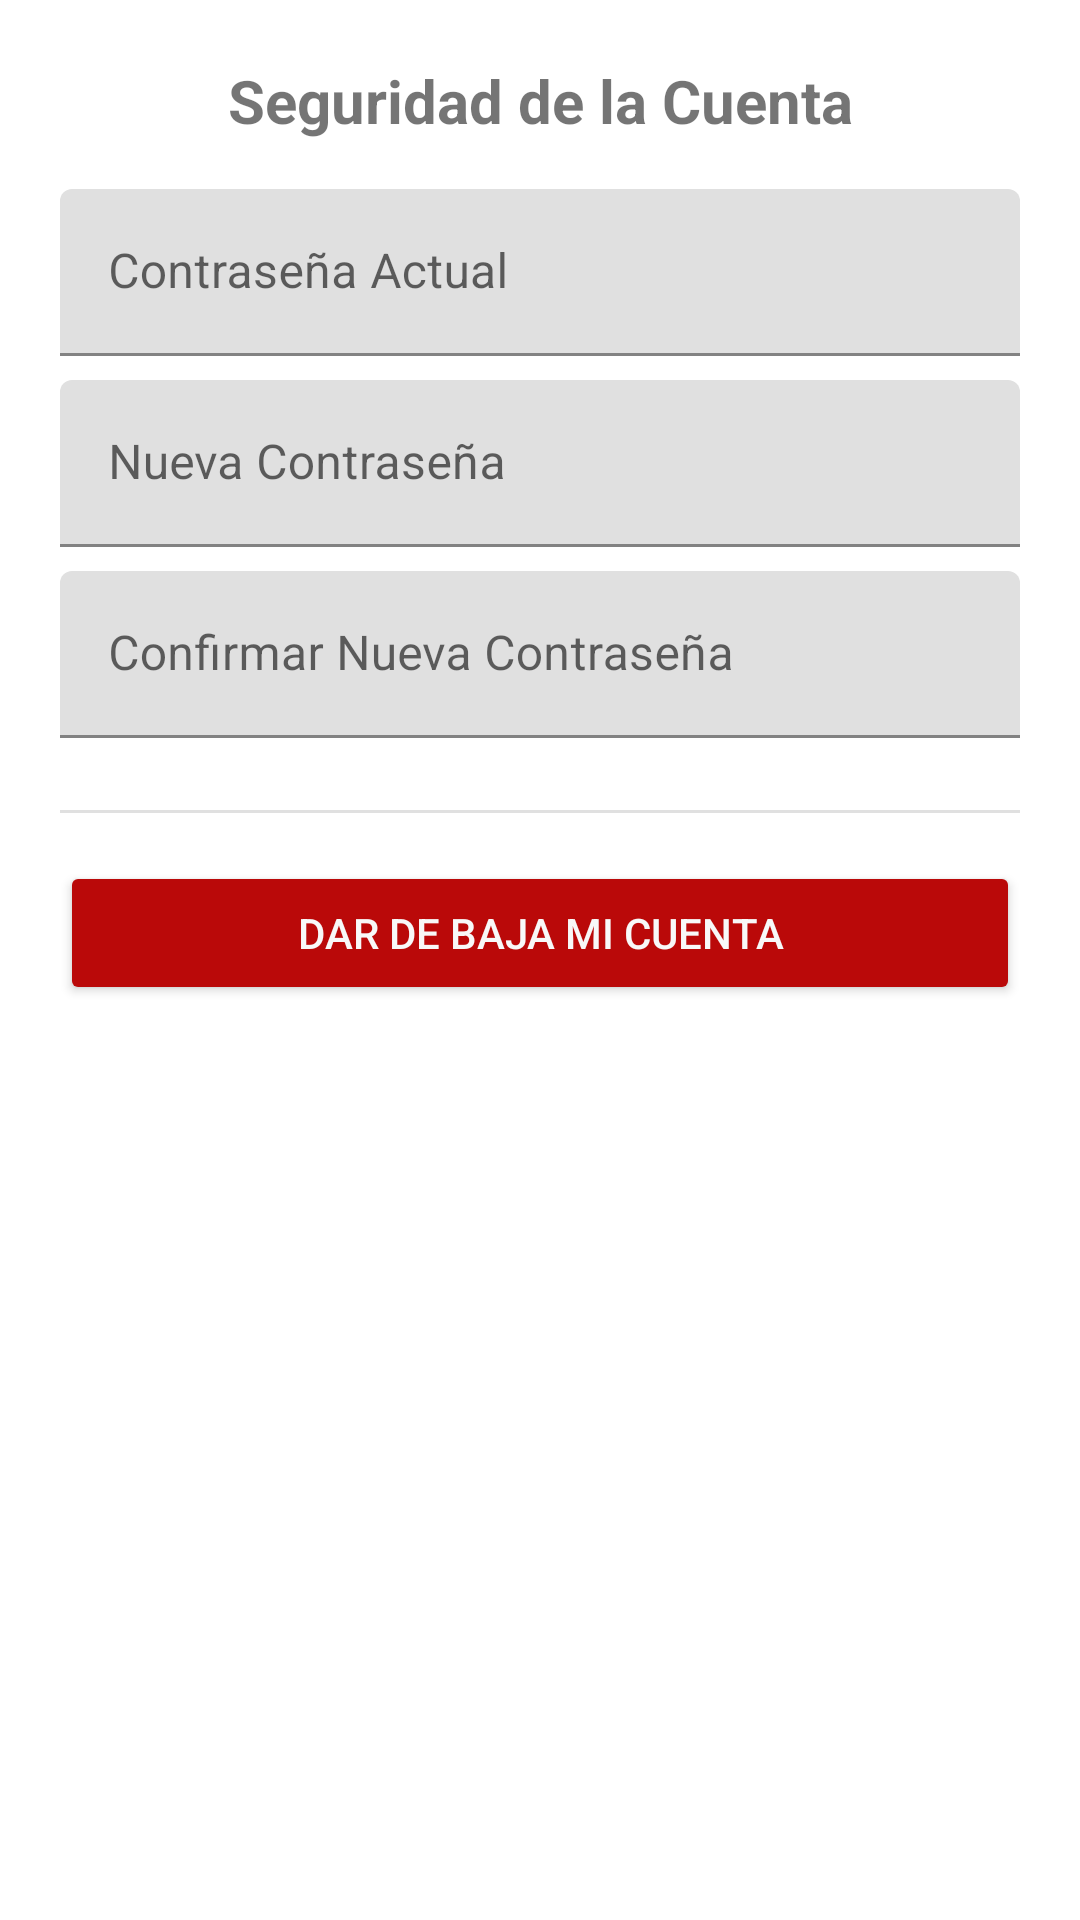

Reconstruct the res/layout file that produces this screen, plus the resources it refers to.
<!-- AndroidManifest.xml: application theme Theme.RunnConnect -->
<!-- res/layout/dialog_cambiar_password.xml -->
<?xml version="1.0" encoding="utf-8"?>
<LinearLayout xmlns:android="http://schemas.android.com/apk/res/android"
    android:layout_width="match_parent"
    android:layout_height="wrap_content"
    android:orientation="vertical"
    android:padding="20dp">

    <TextView
        android:layout_width="match_parent"
        android:layout_height="wrap_content"
        android:text="Seguridad de la Cuenta"
        android:textSize="20sp"
        android:textStyle="bold"
        android:layout_marginBottom="16dp"
        android:gravity="center"/>

    <com.google.android.material.textfield.TextInputLayout
        android:layout_width="match_parent"
        android:layout_height="wrap_content"
        android:hint="Contraseña Actual"
        android:layout_marginBottom="8dp">

        <com.google.android.material.textfield.TextInputEditText
            android:id="@+id/etPassActual"
            android:layout_width="match_parent"
            android:layout_height="wrap_content"
            android:inputType="textPassword"/>
    </com.google.android.material.textfield.TextInputLayout>

    <com.google.android.material.textfield.TextInputLayout
        android:layout_width="match_parent"
        android:layout_height="wrap_content"
        android:hint="Nueva Contraseña"
        android:layout_marginBottom="8dp">

        <com.google.android.material.textfield.TextInputEditText
            android:id="@+id/etPassNueva"
            android:layout_width="match_parent"
            android:layout_height="wrap_content"
            android:inputType="textPassword"/>
    </com.google.android.material.textfield.TextInputLayout>

    <com.google.android.material.textfield.TextInputLayout
        android:layout_width="match_parent"
        android:layout_height="wrap_content"
        android:hint="Confirmar Nueva Contraseña"
        android:layout_marginBottom="24dp">

        <com.google.android.material.textfield.TextInputEditText
            android:id="@+id/etPassConfirm"
            android:layout_width="match_parent"
            android:layout_height="wrap_content"
            android:inputType="textPassword"/>
    </com.google.android.material.textfield.TextInputLayout>

    <View
        android:layout_width="match_parent"
        android:layout_height="1dp"
        android:background="#E0E0E0"
        android:layout_marginBottom="16dp"/>

    <Button
        android:id="@+id/btnDarDeBajaUsuario"
        android:layout_width="match_parent"
        android:layout_height="wrap_content"
        android:text="Dar de Baja mi Cuenta"
        android:textColor="#F8F8F8"
        android:backgroundTint="#BA0909" />

</LinearLayout>
<!-- resources referenced by this layout -->
<resources>
  <style name="Theme.RunnConnect" parent="Theme.MaterialComponents.DayNight.DarkActionBar">
      
      <item name="colorPrimary">@color/brand_primary</item>
      <item name="colorPrimaryVariant">@color/brand_primary_variant</item>
      <item name="colorOnPrimary">@color/white</item>
      
      <item name="colorSecondary">@color/brand_secondary</item>
      <item name="colorSecondaryVariant">@color/brand_secondary_variant</item>
      <item name="colorOnSecondary">@color/white</item>
      
      <item name="android:statusBarColor">?attr/colorPrimaryVariant</item>
      
    </style>
  <color name="brand_primary">#232020</color>
  <color name="brand_primary_variant">#4E4444</color>
  <color name="white">#FFFFFFFF</color>
  <color name="brand_secondary">#FFFF5722</color>
  <color name="brand_secondary_variant">#FFE64A19</color>
</resources>
